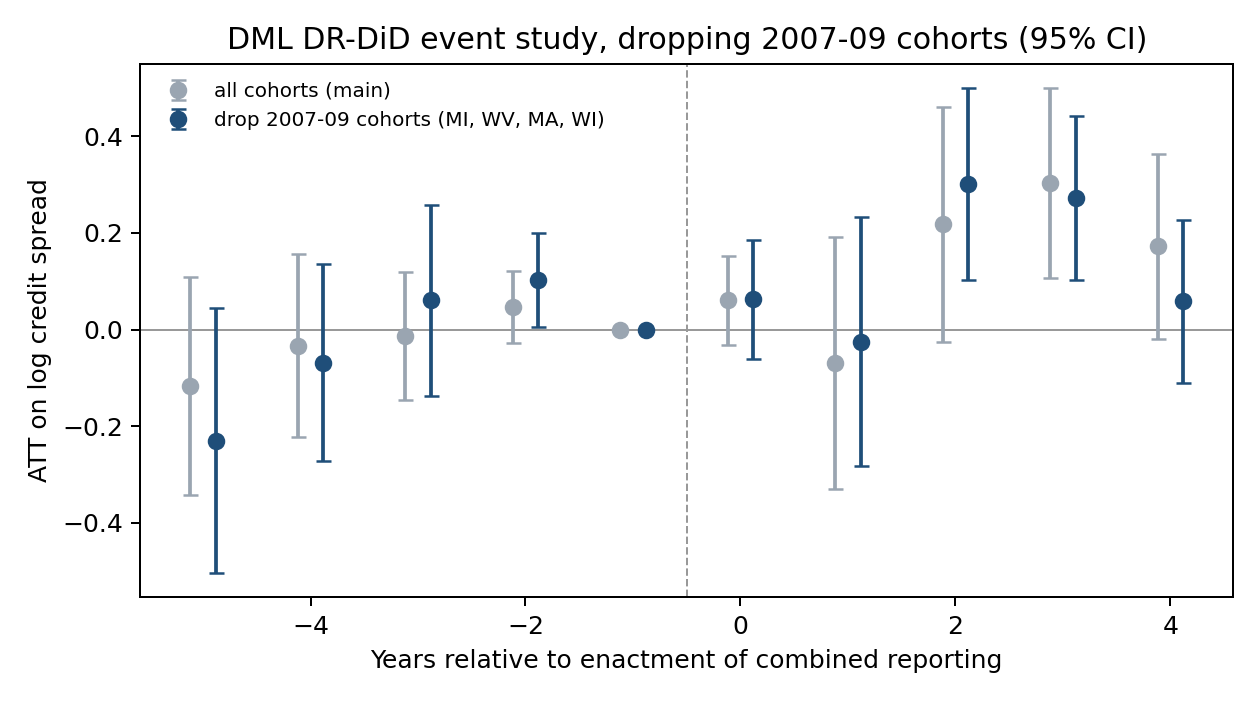

Source data for this figure (header and first rows):
k, theta, se, n_units
-5, -0.2301, 0.1397, 65.0
-4, -0.06911, 0.1041, 155.0
-3, 0.0604, 0.1011, 238.0
-2, 0.1022, 0.04978, 351.0
-1, 0.0, 0.0, 
0, 0.06225, 0.0627, 429.0
1, -0.02523, 0.1313, 388.0
2, 0.3015, 0.101, 369.0
3, 0.2721, 0.08621, 345.0
4, 0.05841, 0.08599, 321.0
